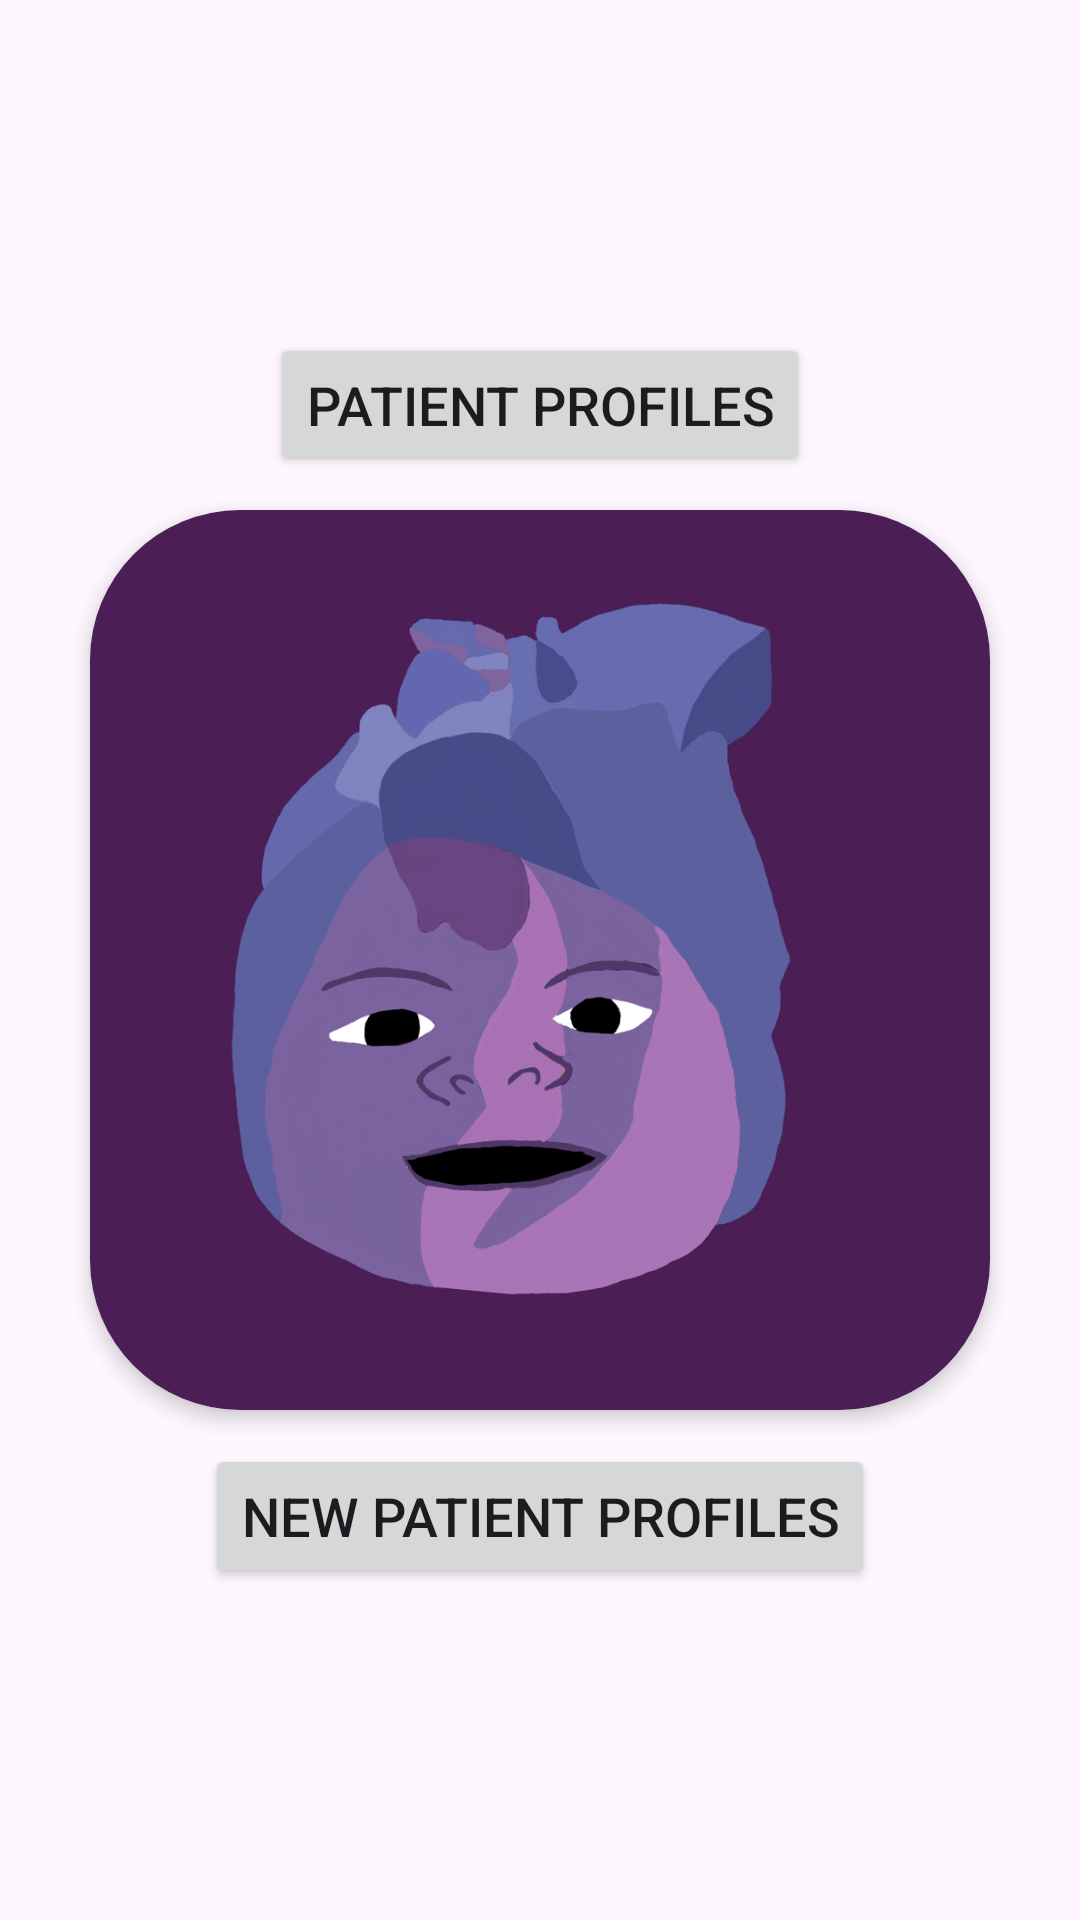

Reconstruct the res/layout file that produces this screen, plus the resources it refers to.
<!-- AndroidManifest.xml: application theme Theme.Quokka_App -->
<!-- res/layout/fragment_home.xml -->
<?xml version="1.0" encoding="utf-8"?>
<androidx.constraintlayout.widget.ConstraintLayout
    xmlns:android="http://schemas.android.com/apk/res/android"
    xmlns:app="http://schemas.android.com/apk/res-auto"
    xmlns:tools="http://schemas.android.com/tools"
    android:layout_width="match_parent"
    android:layout_height="match_parent"
    tools:context=".ui.home.HomeFragment">

    <Button
        android:id="@+id/button_home_patientprofiles"
        android:layout_width="wrap_content"
        android:layout_height="wrap_content"
        android:text="@string/home_button_patientprofiles"
        app:layout_constraintTop_toTopOf="parent"
        android:layout_marginTop="100dp"
        app:layout_constraintStart_toStartOf="parent"
        app:layout_constraintEnd_toEndOf="parent"
        app:layout_constraintBottom_toTopOf="@+id/circularImageContainer"
        android:textSize="18sp"
        />

    <androidx.cardview.widget.CardView
        android:id="@+id/circularImageContainer"
        android:layout_width="300dp"
        android:layout_height="300dp"
        app:layout_constraintTop_toTopOf="parent"
        app:layout_constraintStart_toStartOf="parent"
        app:layout_constraintEnd_toEndOf="parent"
        app:layout_constraintBottom_toBottomOf="parent"
        app:cardCornerRadius="50dp"
        app:cardElevation="4dp">

        <ImageView
            android:id="@+id/myImageView"
            android:layout_width="match_parent"
            android:layout_height="match_parent"
            android:src="@drawable/logo"
            android:scaleType="centerCrop"
            />

    </androidx.cardview.widget.CardView>

    <Button
        android:id="@+id/button_home_newpatientprofile"
        android:layout_width="wrap_content"
        android:layout_height="wrap_content"
        android:text="@string/home_button_newpatientprofiles"
        app:layout_constraintTop_toBottomOf="@+id/circularImageContainer"
        app:layout_constraintStart_toStartOf="parent"
        app:layout_constraintEnd_toEndOf="parent"
        app:layout_constraintBottom_toBottomOf="parent"
        android:layout_marginTop="-100dp"
        android:textSize="18sp"
        />

</androidx.constraintlayout.widget.ConstraintLayout>
<!-- resources referenced by this layout -->
<resources>
  <!-- drawable logo: png bitmap (drawable, 285394 bytes) -->
  <string name="home_button_newpatientprofiles">New Patient Profiles</string>
  <string name="home_button_patientprofiles">Patient Profiles</string>
  <style name="Theme.Quokka_App" parent="Theme.Material3.Light.NoActionBar">
          
          <item name="colorPrimary">@color/purple_500</item>
          <item name="colorPrimaryVariant">@color/purple_700</item>
          <item name="colorOnPrimary">@color/white</item>
          
          <item name="colorSecondary">@color/purple_500</item>
          <item name="colorSecondaryVariant">@color/purple_700</item>
          <item name="colorOnSecondary">@color/black</item>
          
          <item name="android:statusBarColor">?attr/colorPrimaryVariant</item>
          
      </style>
  <color name="purple_500">#FF6200EE</color>
  <color name="purple_700">#FF3700B3</color>
  <color name="white">#FFFFFFFF</color>
  <color name="black">#FF000000</color>
</resources>
